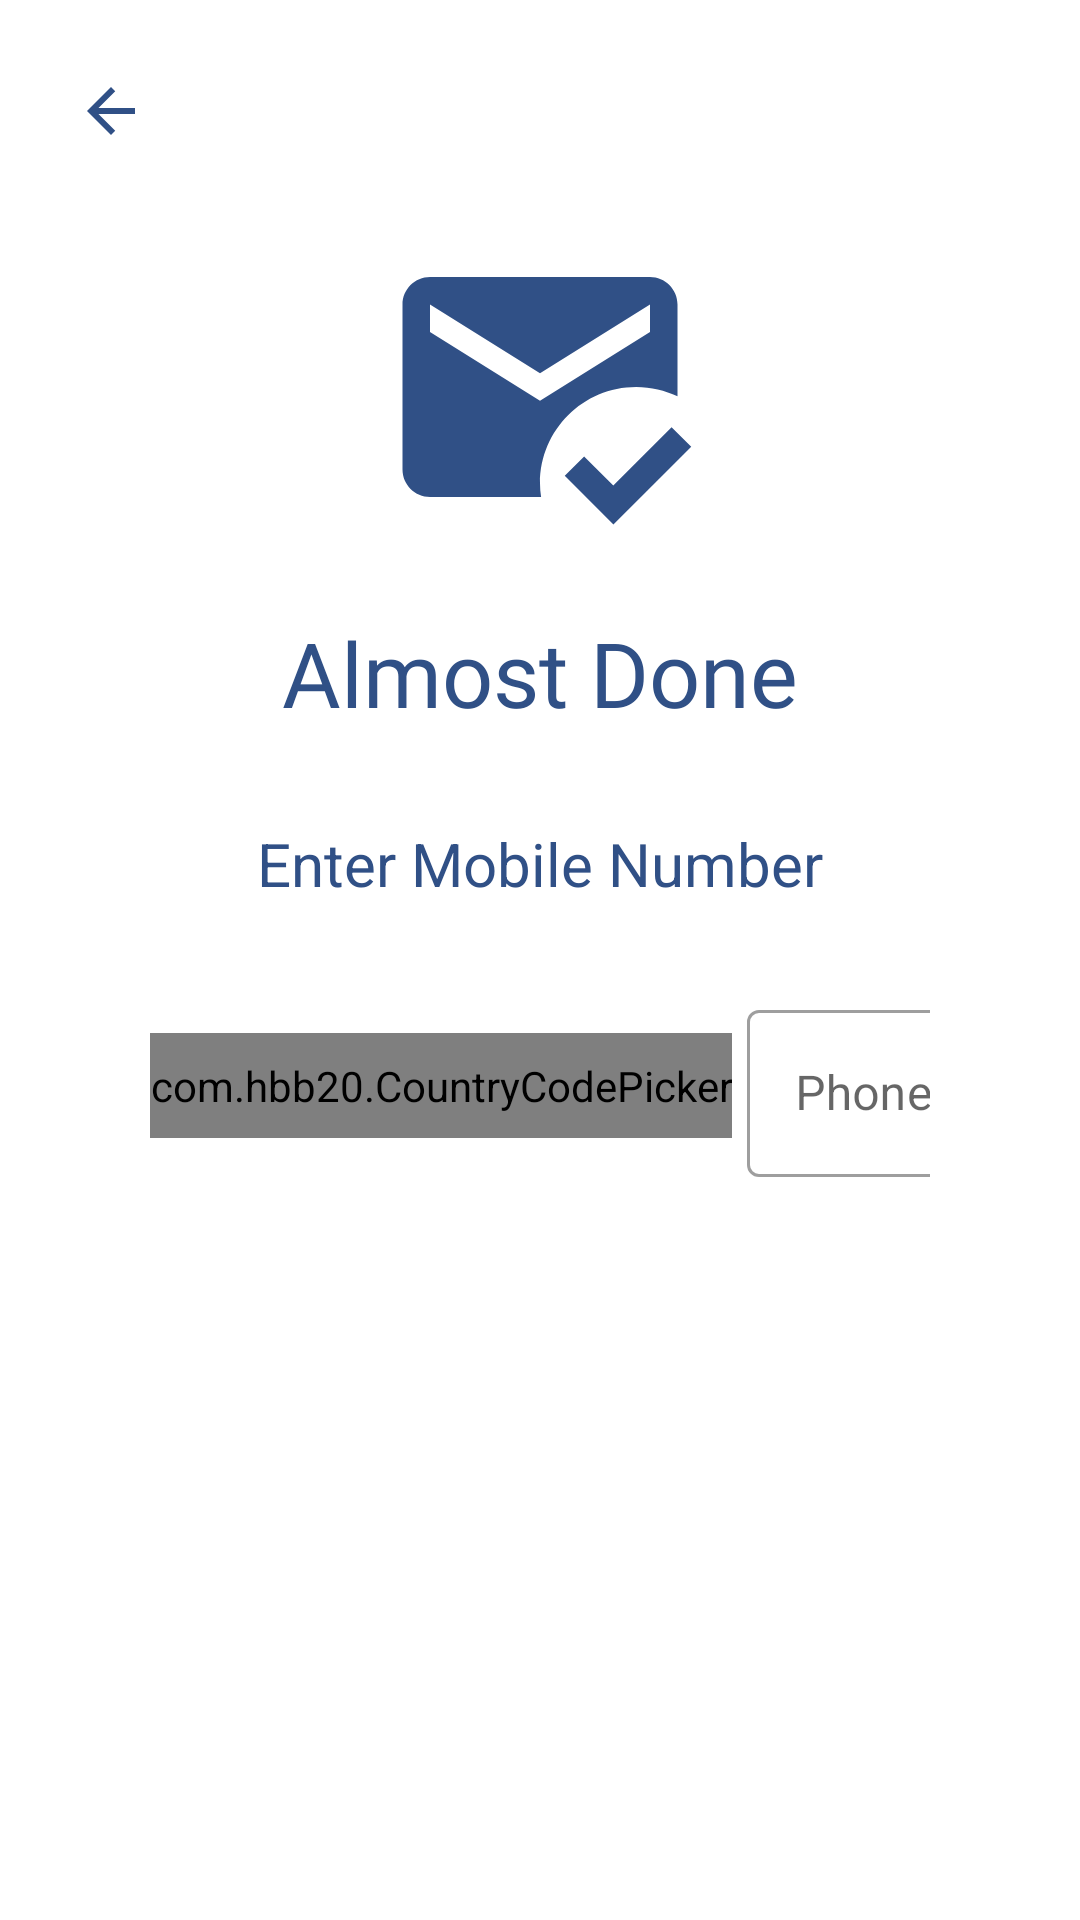

Reconstruct the res/layout file that produces this screen, plus the resources it refers to.
<!-- AndroidManifest.xml: application theme Theme.RealGist -->
<!-- res/layout/activity_onboard.xml -->
<?xml version="1.0" encoding="utf-8"?>
<LinearLayout xmlns:android="http://schemas.android.com/apk/res/android"
    xmlns:app="http://schemas.android.com/apk/res-auto"
    xmlns:tools="http://schemas.android.com/tools"
    android:layout_width="match_parent"
    android:layout_height="match_parent"
    android:orientation="vertical"
    android:padding="20dp"
    tools:context=".Onboard">

    <ImageView
        android:id="@+id/onboard_back_btn"
        android:layout_width="wrap_content"
        android:layout_height="wrap_content"
        android:padding="5dp"
        android:src="@drawable/back_icon"
        android:transitionName="transition_back_arrow_btn" />

    <ImageView
        android:id="@+id/logoImg"
        android:layout_width="150dp"
        android:layout_height="150dp"
        android:layout_gravity="center"
        android:padding="20dp"
        android:src="@drawable/sending_message" />

    <TextView
        android:id="@+id/txtlogoName"
        android:layout_width="wrap_content"
        android:layout_height="wrap_content"
        android:layout_gravity="center"
        android:fontFamily="@font/aclonica"
        android:text="Almost Done"
        android:textColor="@color/app_color"
        android:textSize="30sp" />

    <TextView
        android:layout_width="match_parent"
        android:layout_height="wrap_content"
        android:layout_marginStart="30dp"
        android:layout_marginTop="30dp"
        android:layout_marginEnd="30dp"
        android:layout_marginBottom="20dp"
        android:gravity="center"
        android:text="Enter Mobile Number"
        android:textColor="@color/app_color"
        android:textSize="20sp" />

    <LinearLayout
        android:layout_width="match_parent"
        android:layout_height="wrap_content"
        android:layout_marginStart="30dp"
        android:layout_marginTop="10dp"
        android:layout_marginEnd="30dp"
        android:orientation="horizontal">

        <com.hbb20.CountryCodePicker
            android:id="@+id/countryCode"
            android:layout_width="wrap_content"
            android:layout_height="wrap_content"
            android:layout_gravity="center"
            android:background="@drawable/black_boarder"
            app:ccp_autoDetectCountry="true"
            app:ccp_showFlag="true"
            app:ccp_showFullName="false"
            app:ccp_showNameCode="true" />

        <View
            android:layout_width="wrap_content"
            android:layout_height="1dp"
            android:layout_gravity="center_vertical"
            android:layout_weight="1" />

        <com.google.android.material.textfield.TextInputLayout
            android:id="@+id/phoneNo"
            style="@style/Widget.MaterialComponents.TextInputLayout.OutlinedBox"
            android:layout_width="wrap_content"
            android:layout_height="wrap_content"
            android:layout_marginStart="5dp"
            android:layout_marginEnd="5dp"
            android:hint="Phone No">

            <com.google.android.material.textfield.TextInputEditText
                android:layout_width="200dp"
                android:layout_height="wrap_content"
                android:inputType="phone" />

        </com.google.android.material.textfield.TextInputLayout>
    </LinearLayout>


    <Button
        android:id="@+id/btnVerify"
        android:layout_width="match_parent"
        android:layout_height="wrap_content"
        android:layout_marginTop="10dp"
        android:layout_marginBottom="400dp"
        android:background="#000"
        android:elevation="0dp"
        android:onClick="setUserComplete"
        android:text="Verify" />


</LinearLayout>
<!-- resources referenced by this layout -->
<resources>
  <color name="app_color">#305086</color>
  <!-- drawable back_icon (drawable) -->
  <vector android:autoMirrored="true" android:height="24dp"
      android:tint="#305086" android:viewportHeight="24"
      android:viewportWidth="24" android:width="24dp" xmlns:android="http://schemas.android.com/apk/res/android">
      <path android:fillColor="@android:color/white" android:pathData="M20,11H7.83l5.59,-5.59L12,4l-8,8 8,8 1.41,-1.41L7.83,13H20v-2z"/>
  </vector>
  <!-- drawable black_boarder (drawable) -->
  <?xml version="1.0" encoding="utf-8"?>
  <shape android:shape="rectangle"
      xmlns:android="http://schemas.android.com/apk/res/android">
  
      <solid android:color="#00ffffff"/>
      <stroke android:width="1dp"
          android:color="#A0A0A0"/>
      <corners android:radius="10dp"/>
      <padding android:bottom="8dp"/>
      <padding android:top="8dp"/>
  
  
  </shape>
  <!-- drawable sending_message (drawable) -->
  <vector android:height="24dp" android:tint="#305086"
      android:viewportHeight="24" android:viewportWidth="24"
      android:width="24dp" xmlns:android="http://schemas.android.com/apk/res/android">
      <path android:fillColor="@android:color/white" android:pathData="M12,19c0,-3.87 3.13,-7 7,-7c1.08,0 2.09,0.25 3,0.68V6c0,-1.1 -0.9,-2 -2,-2H4C2.9,4 2,4.9 2,6v12c0,1.1 0.9,2 2,2h8.08C12.03,19.67 12,19.34 12,19zM4,6l8,5l8,-5v2l-8,5L4,8V6zM17.34,22l-3.54,-3.54l1.41,-1.41l2.12,2.12l4.24,-4.24L23,16.34L17.34,22z"/>
  </vector>
  <style name="Theme.RealGist" parent="Theme.MaterialComponents.Light.NoActionBar">
          
          <item name="colorPrimary">@color/app_color</item>
          <item name="colorPrimaryVariant">@color/app_color</item>
          <item name="colorOnPrimary">@color/search_bar</item>
          
          <item name="colorSecondary">@color/teal_200</item>
          <item name="colorSecondaryVariant">@color/teal_700</item>
          <item name="colorOnSecondary">@color/black</item>
          
          <item name="android:statusBarColor">?attr/colorPrimaryVariant</item>
  
          <item name="android:windowContentTransitions">true</item>
  
          
      </style>
  <color name="search_bar">#95b7ed</color>
  <color name="teal_200">#FF03DAC5</color>
  <color name="teal_700">#FF018786</color>
  <color name="black">#FF000000</color>
</resources>
